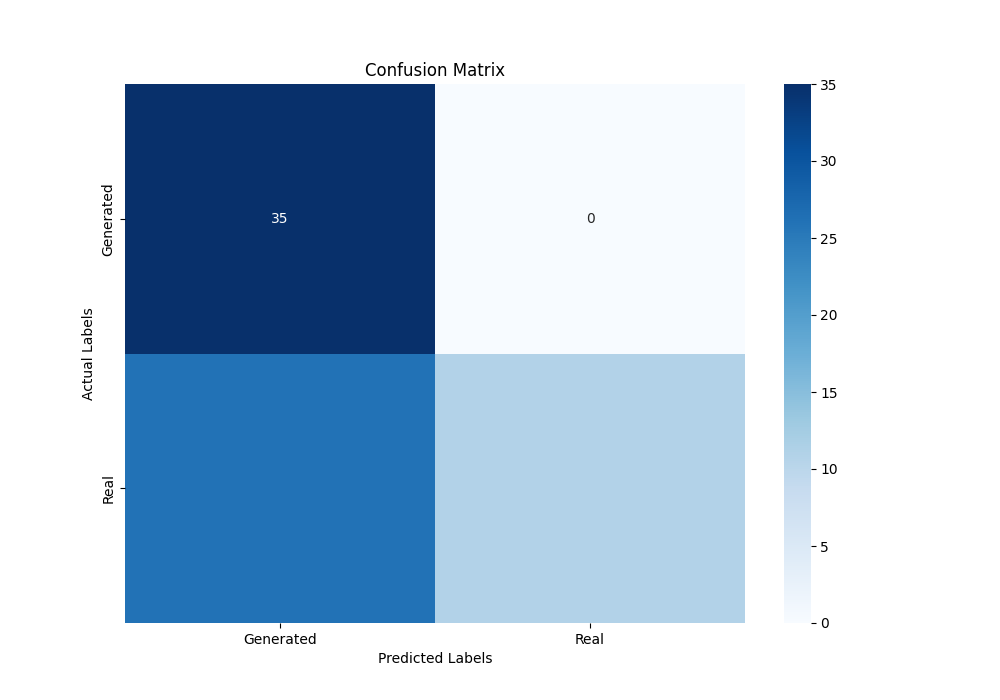

Values plotted in this chart, from the file beside it:
3.500000000000000000e+01, 0.000000000000000000e+00
2.600000000000000000e+01, 1.100000000000000000e+01
